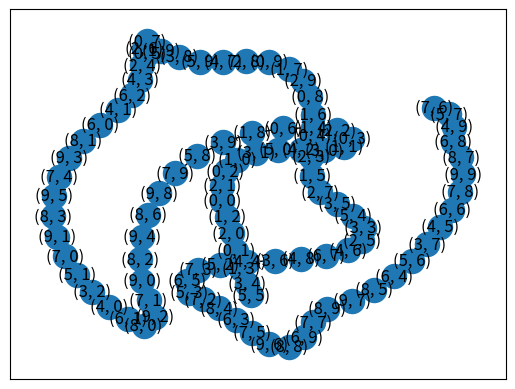

This figure's Python source:
import time
import networkx as nx
import matplotlib.pyplot as plt

# Función para generar el tablero con los valores específicos
def generar_tablero(N):
    tablero = [[0] * N for _ in range(N)]
    capas = (N + 1) // 2  # Cantidad de capas

    # Asignación de valores a cada capa
    for capa in range(capas):
        if capa == 0:
            valor_vertice = -2
            valor_adyacente = -3
            valor_interno = -4
        elif capa == 1:
            valor_vertice = -4
            valor_adyacente = -6
            valor_interno = -6
        else:
            valor_vertice = -8
            valor_adyacente = -8
            valor_interno = -8

        min_coord = capa
        max_coord = N - capa - 1

        for i in range(min_coord, max_coord + 1):
            for j in range(min_coord, max_coord + 1):
                if capa == 0:
                    if (i == min_coord and j == min_coord) or (i == min_coord and j == max_coord) or \
                            (i == max_coord and j == min_coord) or (i == max_coord and j == max_coord):
                        tablero[i][j] = valor_vertice
                    elif (i == min_coord+1 and j in [min_coord, max_coord]) or \
                            (i == max_coord-1 and j in [min_coord, max_coord]) or \
                            (j == min_coord+1 and i in [min_coord, max_coord]) or \
                            (j == max_coord-1 and i in [min_coord, max_coord]):
                        tablero[i][j] = valor_adyacente
                    else:
                        tablero[i][j] = valor_interno
                else:
                    if (i == min_coord or i == max_coord) and (j == min_coord or j == max_coord):
                        tablero[i][j] = valor_vertice
                    elif (i == min_coord or i == max_coord) or (j == min_coord or j == max_coord):
                        tablero[i][j] = valor_adyacente
                    else:
                        tablero[i][j] = valor_interno
    return tablero

# Movimientos posibles del caballo
movimientos_x = [2, 1, -1, -2, -2, -1, 1, 2]
movimientos_y = [1, 2, 2, 1, -1, -2, -2, -1]

# Variables de ejecución
total_pasos = 0
contador = 0
N = 10  # Tamaño del tablero

def contar_ceros(tablero):
    ceros = sum(fila.count(0) for fila in tablero)
    return ceros > 1

def contar_movimientos_posibles(x, y):
    conteo = 0
    for i in range(8):
        nuevo_x = x + movimientos_x[i]
        nuevo_y = y + movimientos_y[i]
        if es_movimiento_valido(nuevo_x, nuevo_y):
            conteo += 1
    return conteo

# Verificar si el movimiento es válido
def es_movimiento_valido(x, y):
    return 0 <= x < N and 0 <= y < N and tablero[x][y] < 0

def actualizar1erPosicionReturn(x, y):
    if 0 <= x < N and 0 <= y < N and tablero[x][y] < 0:
        for a in range(8):
            nuevo_x_temp = x + movimientos_x[a]
            nuevo_y_temp = y + movimientos_y[a]
            if 0 <= nuevo_x_temp < N and 0 <= nuevo_y_temp < N and tablero[nuevo_x_temp][nuevo_y_temp] < 0:
                tablero[nuevo_x_temp][nuevo_y_temp] += 1

def actualizar_return2(x, y, tablero):
    if 0 <= x < N and 0 <= y < N:
        for a in range(8):
            nuevo_x_temp = x + movimientos_x[a]
            nuevo_y_temp = y + movimientos_y[a]
            if 0 <= nuevo_x_temp < N and 0 <= nuevo_y_temp < N and tablero[nuevo_x_temp][nuevo_y_temp] < 0:
                tablero[nuevo_x_temp][nuevo_y_temp] += 1

# Función recursiva de Backtracking
def resolver_recorrido_caballo(x, y, movimiento):
    global total_pasos, tablero,camino
  
    total_pasos += 1
    if movimiento == (N * N)+1:
        print("Salio por acá.")
        return True

    # Generar todos los movimientos válidos desde (x, y) y ordenarlos usando la heurística
    movimientos_posibles = []
    for i in range(8):
        nuevo_x = x + movimientos_x[i]
        nuevo_y = y + movimientos_y[i]
        if es_movimiento_valido(nuevo_x, nuevo_y):
            movimientos_posibles.append((contar_movimientos_posibles(nuevo_x, nuevo_y), nuevo_x, nuevo_y))

    # Ordenamos los movimientos posibles por el número de opciones futuras (heurística de Warnsdorff)
    movimientos_posibles.sort()  # Menor cantidad de opciones primero
    # Intentar cada movimiento en el orden determinado por la heurística
    for _, nuevo_x, nuevo_y in movimientos_posibles:
        #valorPrevio = tablero[nuevo_x][nuevo_y]
        tablerotemp = [fila[:] for fila in tablero]
        tablero[nuevo_x][nuevo_y] = movimiento
        camino.append((nuevo_x,nuevo_y))  # Marcamos la posición con el número del movimiento
        #actualizar_return2(nuevo_x,nuevo_y,tablero)
        actualizar1erPosicionReturn(nuevo_x,nuevo_y)
        if(contar_ceros(tablero)):
            tablero = [fila[:] for fila in tablerotemp]
            camino.pop()
            continue
        if resolver_recorrido_caballo(nuevo_x, nuevo_y, movimiento + 1):
            return True

        # Backtracking: desmarcar la casilla
        #tablero[nuevo_x][nuevo_y] = valorPrevio
        #tablero = [fila[:] for fila in tablerotemp]
    return False

# Imprimir el tablero
def imprimir_tablero():
    for fila in tablero:
        print(' '.join(f'{x:2}' for x in fila))
    print()


# Configuración inicial
tablero = generar_tablero(N)
x_inicial, y_inicial = 5,5 

camino = [(5,y_inicial,)]
tablero[x_inicial][y_inicial] = 1

imprimir_tablero()

actualizar1erPosicionReturn(x_inicial,y_inicial)
# Ejecución y medición de tiempo
start_time = time.time()
imprimir_tablero()

if resolver_recorrido_caballo(x_inicial, y_inicial, tablero[x_inicial][y_inicial] + 1):
    solution_time = time.time() - start_time
    imprimir_tablero()
else:
    solution_time = time.time() - start_time
    imprimir_tablero()
    print("No se encontró un recorrido válido.")

# Resultados de tiempo
total_time = time.time() - start_time
print(f"\nTiempo hasta encontrar la solución: {solution_time:.4f} segundos")
print(f"Tiempo total de ejecución: {total_time:.4f} segundos")
print(f"Total de pasos hasta encontrar la solución: {total_pasos}")
print("Camino: ", camino)
G = nx.Graph()

for pair in camino:
     
    if camino.index(pair) + 1 < len(camino): 
        G.add_edge(pair,camino[camino.index(pair) + 1])
    
nx.draw_networkx(G,arrows=True,with_labels=True)
plt.show()
